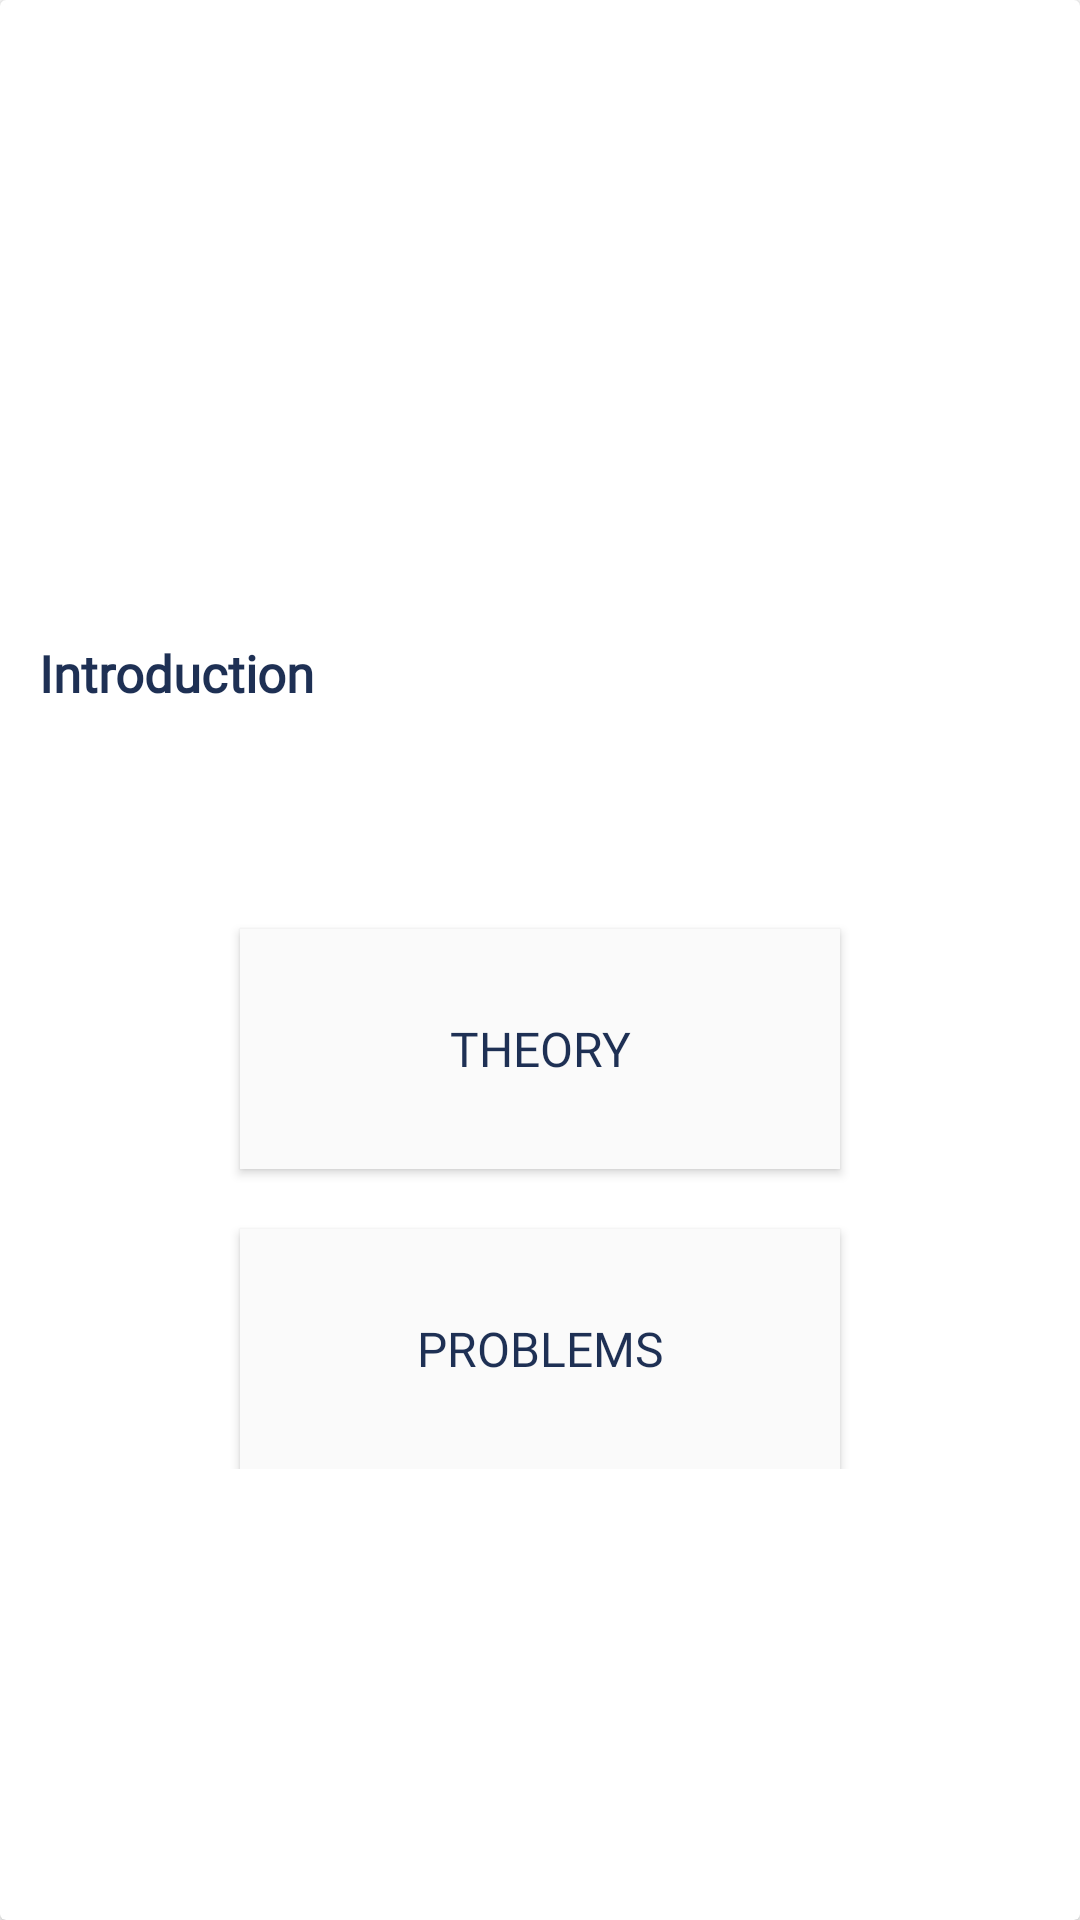

Android layout source for this screen:
<!-- AndroidManifest.xml: application theme Theme.DSAReady -->
<!-- res/layout/fragment_topic.xml -->
<?xml version="1.0" encoding="utf-8"?>
<layout xmlns:android="http://schemas.android.com/apk/res/android"
    xmlns:app="http://schemas.android.com/apk/res-auto"
    xmlns:tools="http://schemas.android.com/tools">

    <data>

    </data>

        <androidx.cardview.widget.CardView
            android:layout_width="match_parent"
            android:layout_height="match_parent"
            tools:layout_editor_absoluteX="88dp"
            tools:layout_editor_absoluteY="211dp"
            app:cardBackgroundColor="@color/background"
            android:padding="8dp"
            tools:ignore="MissingConstraints" >

            <ScrollView
                android:layout_width="match_parent"
                android:layout_height="match_parent">


            <LinearLayout
                android:layout_width="match_parent"
                android:layout_height="wrap_content"
                android:padding="8dp"
                android:orientation="vertical">

                <ImageView
                    android:id="@+id/topicImageView"
                    android:layout_width="match_parent"
                    android:layout_height="200dp"
                    tools:srcCompat="@tools:sample/backgrounds/scenic" />

                <TextView
                    android:id="@+id/textViewIntroduction"
                    android:layout_width="match_parent"
                    android:layout_height="wrap_content"
                    android:fontFamily="@font/sailec_medium"
                    android:textColor="@color/text"
                    android:padding="5dp"
                    android:textStyle="bold"
                    android:textSize="17sp"
                    android:text="Introduction" />

                <TextView
                    android:id="@+id/textView"
                    android:layout_width="match_parent"
                    android:layout_height="wrap_content"
                    android:textSize="14sp"
                    android:justificationMode="inter_word"
                    android:padding="5dp"
                    android:fontFamily="@font/sailec_regular"
                    android:textColor="@color/text"/>
                <Button
                    android:id="@+id/button_theory"
                    android:layout_marginTop="40dp"
                    android:background="@color/bg_card"
                    android:fontFamily="@font/sailec_medium"
                    android:textColor="@color/text"
                    android:layout_gravity="center"
                    android:textSize="16sp"
                    android:layout_width="200dp"
                    android:layout_height="80dp"
                    android:text="Theory" />

                <Button
                    android:id="@+id/button_problem"
                    android:layout_marginTop="20dp"
                    android:background="@color/bg_card"
                    android:fontFamily="@font/sailec_medium"
                    android:textColor="@color/text"
                    android:layout_gravity="center"
                    android:textSize="16sp"
                    android:layout_width="200dp"
                    android:layout_height="80dp"
                    android:text="Problems" />
            </LinearLayout>

            </ScrollView>
        </androidx.cardview.widget.CardView>


</layout>
<!-- resources referenced by this layout -->
<resources>
  <color name="background">#FFFFFF</color>
  <color name="bg_card">#fafafa</color>
  <color name="text">#1E3054</color>
  <style name="Theme.DSAReady" parent="Theme.MaterialComponents.Light">
          
          <item name="colorPrimary">@color/bg</item>
          <item name="colorPrimaryVariant">@color/bg</item>
          <item name="colorOnPrimary">@color/white</item>
  
          
          <item name="colorSecondary">@color/teal_200</item>
          <item name="colorSecondaryVariant">@color/teal_700</item>
          <item name="colorOnSecondary">@color/black</item>
          
          <item name="android:statusBarColor" tools:targetApi="l">@color/bg_status_bar</item>
  
  
      </style>
  <color name="bg">#F4F7FD</color>
  <color name="white">#FFFFFFFF</color>
  <color name="teal_200">#FF03DAC5</color>
  <color name="teal_700">#FF018786</color>
  <color name="black">#FF000000</color>
  <color name="bg_status_bar">#4f8aac</color>
</resources>
